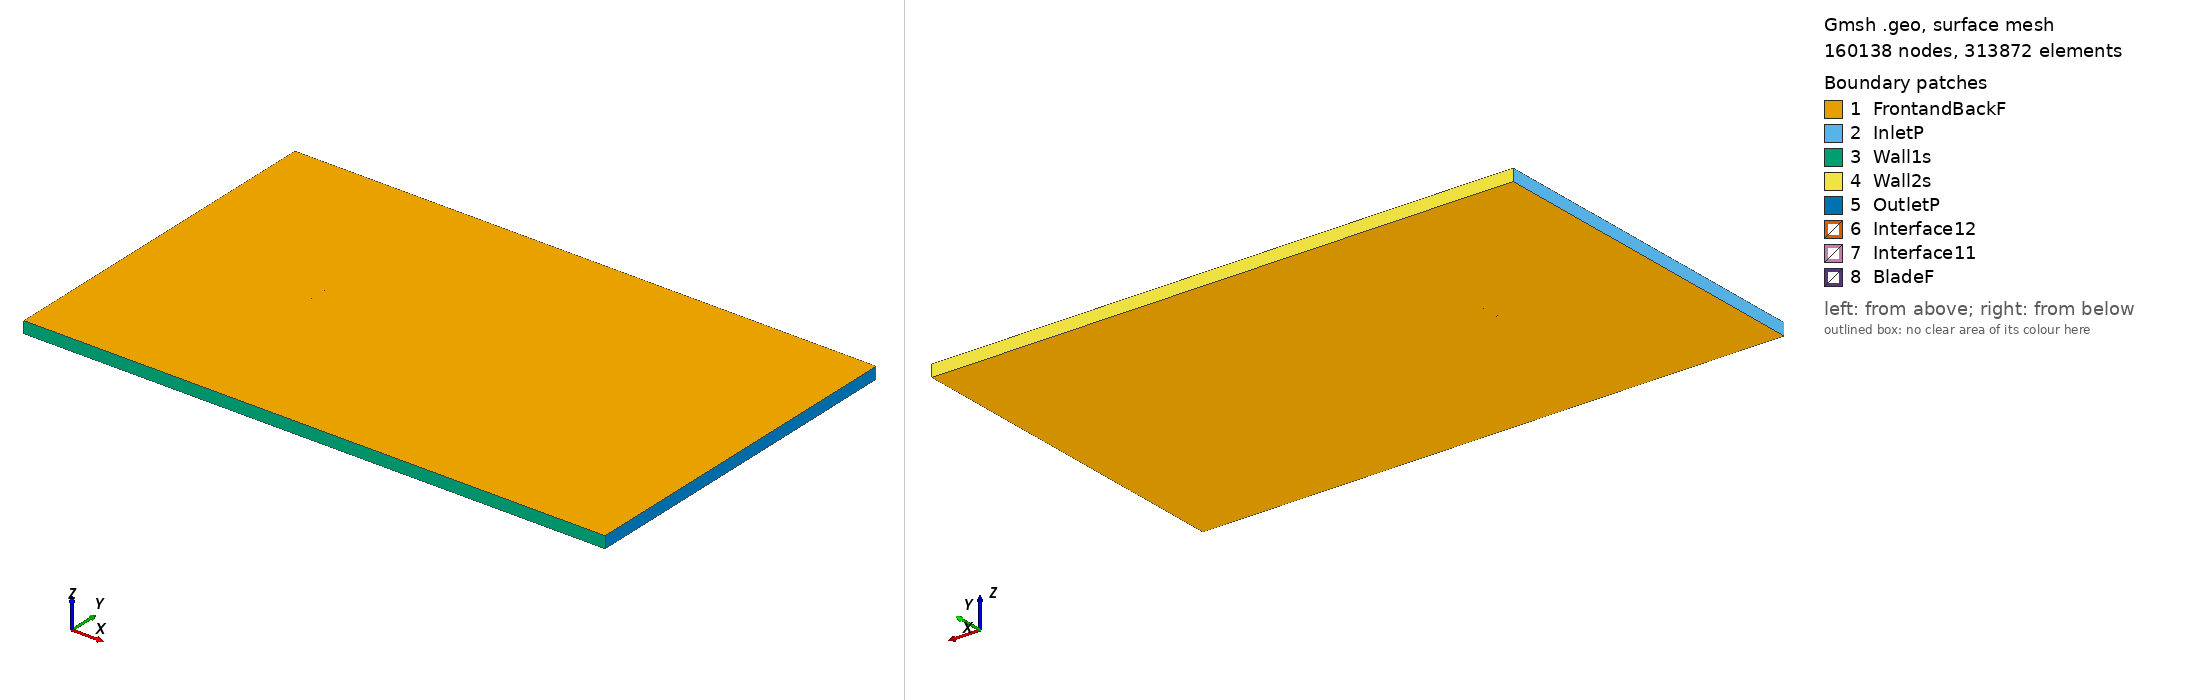

Gmsh geometry script, surface-meshed: 160138 nodes, 313872 surface elements. Boundary patches (legend numbers): 1 FrontandBackF, 2 InletP, 3 Wall1s, 4 Wall2s, 5 OutletP, 6 Interface12, 7 Interface11, 8 BladeF. Left view from above one corner, right view from below the opposite corner. Legend entries are the model's physical surfaces. The drawing asked Gmsh for element sizes between 1% and 20% of the model's largest extent; the script's own settings can give other sizes.

=== giiih_tsr_-0.95091_aoa_9.4335.geo (drawn) ===
SetFactory("OpenCASCADE");

Point(1) = {0.074137, 0.723319, 0, 1.0};
Point(2) = {0.073835, 0.723407, 0, 1.0};
Point(3) = {0.066201, 0.725620, 0, 1.0};
Point(4) = {0.058568, 0.727833, 0, 1.0};
Point(5) = {0.050934, 0.730046, 0, 1.0};
Point(6) = {0.043300, 0.732258, 0, 1.0};
Point(7) = {0.035659, 0.734422, 0, 1.0};
Point(8) = {0.028005, 0.736496, 0, 1.0};
Point(9) = {0.020333, 0.738456, 0, 1.0};
Point(10) = {0.012648, 0.740328, 0, 1.0};
Point(11) = {0.004940, 0.742044, 0, 1.0};
Point(12) = {-0.002795, 0.743589, 0, 1.0};
Point(13) = {-0.010551, 0.744990, 0, 1.0};
Point(14) = {-0.018324, 0.746275, 0, 1.0};
Point(15) = {-0.026116, 0.747440, 0, 1.0};
Point(16) = {-0.033931, 0.748444, 0, 1.0};
Point(17) = {-0.041777, 0.749250, 0, 1.0};
Point(18) = {-0.049662, 0.749795, 0, 1.0};
Point(19) = {-0.057598, 0.750000, 0, 1.0};
Point(20) = {-0.061591, 0.749942, 0, 1.0};
Point(21) = {-0.065606, 0.749730, 0, 1.0};
Point(22) = {-0.069665, 0.749228, 0, 1.0};
Point(23) = {-0.071734, 0.748720, 0, 1.0};
Point(24) = {-0.072580, 0.748394, 0, 1.0};
Point(25) = {-0.073012, 0.748167, 0, 1.0};
Point(26) = {-0.073986, 0.746993, 0, 1.0};
Point(27) = {-0.073352, 0.745910, 0, 1.0};
Point(28) = {-0.072994, 0.745645, 0, 1.0};
Point(29) = {-0.072262, 0.745218, 0, 1.0};
Point(30) = {-0.070386, 0.744446, 0, 1.0};
Point(31) = {-0.066567, 0.743357, 0, 1.0};
Point(32) = {-0.062729, 0.742390, 0, 1.0};
Point(33) = {-0.058881, 0.741490, 0, 1.0};
Point(34) = {-0.051167, 0.739806, 0, 1.0};
Point(35) = {-0.043443, 0.738198, 0, 1.0};
Point(36) = {-0.035713, 0.736626, 0, 1.0};
Point(37) = {-0.027978, 0.735081, 0, 1.0};
Point(38) = {-0.020244, 0.733538, 0, 1.0};
Point(39) = {-0.012506, 0.732018, 0, 1.0};
Point(40) = {-0.004749, 0.730620, 0, 1.0};
Point(41) = {0.003025, 0.729341, 0, 1.0};
Point(42) = {0.010818, 0.728186, 0, 1.0};
Point(43) = {0.018629, 0.727146, 0, 1.0};
Point(44) = {0.026457, 0.726227, 0, 1.0};
Point(45) = {0.034301, 0.725407, 0, 1.0};
Point(46) = {0.042159, 0.724684, 0, 1.0};
Point(47) = {0.050019, 0.723976, 0, 1.0};
Point(48) = {0.057880, 0.723267, 0, 1.0};
Point(49) = {0.065740, 0.722557, 0, 1.0};
Point(50) = {0.073600, 0.721847, 0, 1.0};
Point(51) = {0.073888, 0.721819, 0, 1.0};
Point(52) = {-0.074137, -0.723319, 0, 1.0};
Point(53) = {-0.073835, -0.723407, 0, 1.0};
Point(54) = {-0.066201, -0.725620, 0, 1.0};
Point(55) = {-0.058568, -0.727833, 0, 1.0};
Point(56) = {-0.050934, -0.730046, 0, 1.0};
Point(57) = {-0.043300, -0.732258, 0, 1.0};
Point(58) = {-0.035659, -0.734422, 0, 1.0};
Point(59) = {-0.028005, -0.736496, 0, 1.0};
Point(60) = {-0.020333, -0.738456, 0, 1.0};
Point(61) = {-0.012648, -0.740328, 0, 1.0};
Point(62) = {-0.004940, -0.742044, 0, 1.0};
Point(63) = {0.002795, -0.743589, 0, 1.0};
Point(64) = {0.010551, -0.744990, 0, 1.0};
Point(65) = {0.018324, -0.746275, 0, 1.0};
Point(66) = {0.026116, -0.747440, 0, 1.0};
Point(67) = {0.033931, -0.748444, 0, 1.0};
Point(68) = {0.041777, -0.749250, 0, 1.0};
Point(69) = {0.049662, -0.749795, 0, 1.0};
Point(70) = {0.057598, -0.750000, 0, 1.0};
Point(71) = {0.061591, -0.749942, 0, 1.0};
Point(72) = {0.065606, -0.749730, 0, 1.0};
Point(73) = {0.069665, -0.749228, 0, 1.0};
Point(74) = {0.071734, -0.748720, 0, 1.0};
Point(75) = {0.072580, -0.748394, 0, 1.0};
Point(76) = {0.073012, -0.748167, 0, 1.0};
Point(77) = {0.073986, -0.746993, 0, 1.0};
Point(78) = {0.073352, -0.745910, 0, 1.0};
Point(79) = {0.072994, -0.745645, 0, 1.0};
Point(80) = {0.072262, -0.745218, 0, 1.0};
Point(81) = {0.070386, -0.744446, 0, 1.0};
Point(82) = {0.066567, -0.743357, 0, 1.0};
Point(83) = {0.062729, -0.742390, 0, 1.0};
Point(84) = {0.058881, -0.741490, 0, 1.0};
Point(85) = {0.051167, -0.739806, 0, 1.0};
Point(86) = {0.043443, -0.738198, 0, 1.0};
Point(87) = {0.035713, -0.736626, 0, 1.0};
Point(88) = {0.027978, -0.735081, 0, 1.0};
Point(89) = {0.020244, -0.733538, 0, 1.0};
Point(90) = {0.012506, -0.732018, 0, 1.0};
Point(91) = {0.004749, -0.730620, 0, 1.0};
Point(92) = {-0.003025, -0.729341, 0, 1.0};
Point(93) = {-0.010818, -0.728186, 0, 1.0};
Point(94) = {-0.018629, -0.727146, 0, 1.0};
Point(95) = {-0.026457, -0.726227, 0, 1.0};
Point(96) = {-0.034301, -0.725407, 0, 1.0};
Point(97) = {-0.042159, -0.724684, 0, 1.0};
Point(98) = {-0.050019, -0.723976, 0, 1.0};
Point(99) = {-0.057880, -0.723267, 0, 1.0};
Point(100) = {-0.065740, -0.722557, 0, 1.0};
Point(101) = {-0.073600, -0.721847, 0, 1.0};
Point(102) = {-0.073888, -0.721819, 0, 1.0};

// Lines: first blade (splines 1-4)
Spline(1) = {1:16};
Spline(2) = {16:37};
Spline(3) = {37:51};
Spline(4) = {51,1};

// Lines: second blade (splines 5-8)
Spline(5) = {52:67};
Spline(6) = {67:88};
Spline(7) = {88:102};
Spline(8) = {102,52};

// Outer domain (points 20001-4 and lines)
Point(103) = {-13.50000000, -15.00000000, 0, 1.0};
Point(104) = {-13.50000000, 15.00000000, 0, 1.0};
Point(105) = {36.00000000, 15.00000000, 0, 1.0};
Point(106) = {36.00000000, -15.00000000, 0, 1.0};
Line(11) = {103, 104};
Line(12) = {104, 105};
Line(13) = {105, 106};
Line(14) = {103, 106};

// Interface (between moving and stationary domain) (circles)
Circle(9) = {0, 0, 0, 0.80000000, 0, 2*Pi};
Circle(10) = {0, 0, 0, 0.80000000, 0, 2*Pi};

// Loops collect Lines/Splines/etc (blade1, blade2, domain, first circle)
Line Loop(1) = {1:4};
Line Loop(2) = {5:8};
Line Loop(3) = {11,12,13,-14};
Line Loop(4) = {9};

// BooleanDifference cuts out the circle/interface from the domain
Plane Surface(1) = {3};
Plane Surface(2) = {4};
BooleanDifference{ Surface{1}; Delete;}{ Surface{2}; Delete;}

// This one cuts out the blades from the inner circle/interface
Line Loop(6) = {10};
Plane Surface(5) = {6};
Plane Surface(6) = {1};
Plane Surface(7) = {2};
BooleanDifference{ Surface{5}; Delete;}{ Surface{6,7}; Delete;}

// extrude to 3rd dimension
Extrude {0, 0, 1} {Surface{1}; Surface{5}; Layers{1}; Recombine;}

// Physical Surfaces are the named boundaries (patches)
Physical Surface("Interface11") = {12};
Physical Surface("Interface12") = {10};

// sides of domain
Physical Surface("InletP") = {6};
Physical Surface("OutletP") = {9};

// top and bottom of domain
Physical Surface("Wall1s") = {7};
Physical Surface("Wall2s") = {8};

// Check FrontandBackF by ensuring there is nothing in the 3rd dimension
Physical Surface("FrontandBackF") = {1,11,5,21};
Physical Surface("BladeF") = {13:20};
Physical Volume("Turbine") = {2};
Physical Volume("Farfield") = {1};

// settings for airfoil boundary layer
Field[1] = BoundaryLayer;
Field[1].EdgesList = {1:8};
Field[1].hwall_n = 1e-3;
Field[1].thickness = 1.5e-2;
Field[1].ratio = 1.05;
Field[1].Quads = 1;
BoundaryLayer Field = 1;

// control points for mesh (blade and interface)
// floor((arc length / 1.5mm)/ 6) -> Transfinite Line
Transfinite Line {1,2,3,5,6,7} = 33 Using Progression 1;
Transfinite Line {4,8} = 2 Using Progression 1;
Transfinite Line {9, 15} = 800 Using Progression 1;

// For more information on gmsh syntax, visit http://gmsh.info/doc/texinfo/gmsh.html
